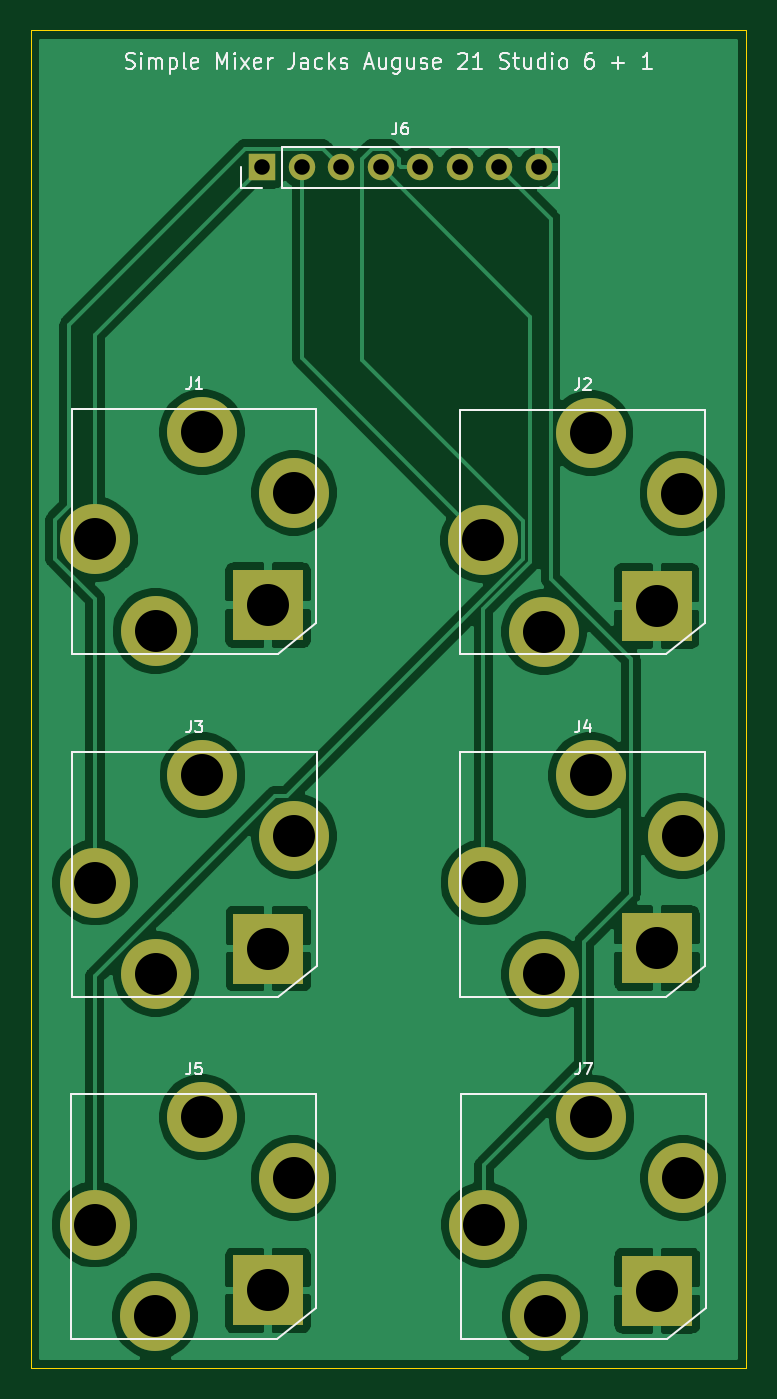
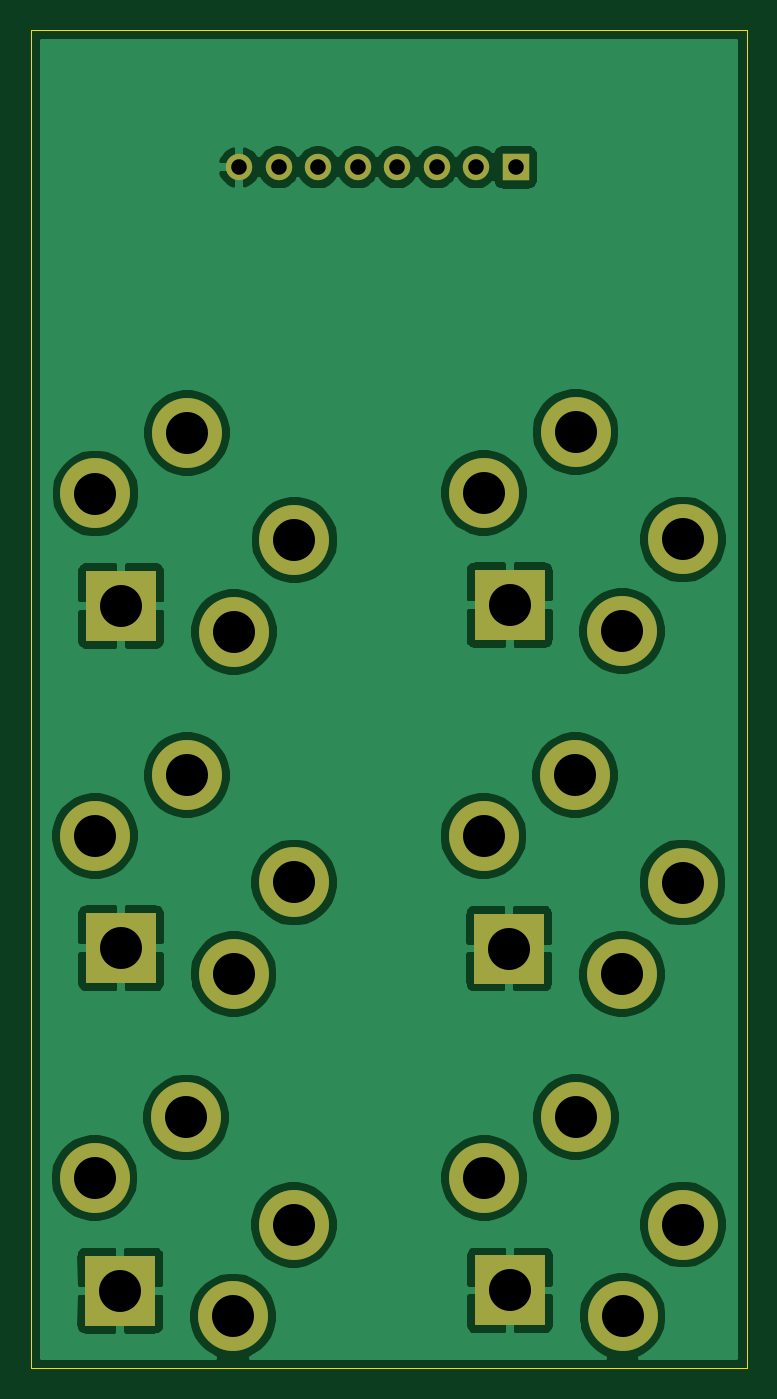
Circuit board: 11 layer files. Board 46.0 x 86.0 mm.
- bottom_copper: Simple mixer jack panel-B_Cu.gbr (73223 bytes)
- bottom_mask: Simple mixer jack panel-B_Mask.gbr (1786 bytes)
- paste: Simple mixer jack panel-B_Paste.gbr (474 bytes)
- bottom_silk: Simple mixer jack panel-B_SilkS.gbr (475 bytes)
- outline: Simple mixer jack panel-Edge_Cuts.gbr (700 bytes)
- top_copper: Simple mixer jack panel-F_Cu.gbr (70868 bytes)
- top_mask: Simple mixer jack panel-F_Mask.gbr (1786 bytes)
- paste: Simple mixer jack panel-F_Paste.gbr (474 bytes)
- top_silk: Simple mixer jack panel-F_SilkS.gbr (14415 bytes)
- drill: Simple mixer jack panel-NPTH.drl (269 bytes)
- drill: Simple mixer jack panel-PTH.drl (881 bytes)

=== bottom_copper: Simple mixer jack panel-B_Cu.gbr (73223 bytes, source omitted) ===
=== bottom_mask: Simple mixer jack panel-B_Mask.gbr ===
%TF.GenerationSoftware,KiCad,Pcbnew,(5.1.9)-1*%
%TF.CreationDate,2021-08-22T21:38:48+01:00*%
%TF.ProjectId,Simple mixer jack panel,53696d70-6c65-4206-9d69-786572206a61,rev?*%
%TF.SameCoordinates,Original*%
%TF.FileFunction,Soldermask,Bot*%
%TF.FilePolarity,Negative*%
%FSLAX46Y46*%
G04 Gerber Fmt 4.6, Leading zero omitted, Abs format (unit mm)*
G04 Created by KiCad (PCBNEW (5.1.9)-1) date 2021-08-22 21:38:48*
%MOMM*%
%LPD*%
G01*
G04 APERTURE LIST*
%ADD10C,4.500000*%
%ADD11R,4.500001X4.500001*%
%ADD12C,4.500001*%
%ADD13R,1.700000X1.700000*%
%ADD14O,1.700000X1.700000*%
G04 APERTURE END LIST*
D10*
%TO.C,J1*%
X22610000Y-76650000D03*
D11*
X33750000Y-80890000D03*
D12*
X29510000Y-69750000D03*
D10*
X26510000Y-82550000D03*
D12*
X35410000Y-73650000D03*
%TD*%
%TO.C,J2*%
X60390000Y-73700000D03*
D10*
X51490000Y-82600000D03*
D12*
X54490000Y-69800000D03*
D11*
X58730000Y-80940000D03*
D10*
X47590000Y-76700000D03*
%TD*%
%TO.C,J3*%
X22630000Y-98720000D03*
D11*
X33770000Y-102960000D03*
D12*
X29530000Y-91820000D03*
D10*
X26530000Y-104620000D03*
D12*
X35430000Y-95720000D03*
%TD*%
%TO.C,J4*%
X60400000Y-95710000D03*
D10*
X51500000Y-104610000D03*
D12*
X54500000Y-91810000D03*
D11*
X58740000Y-102950000D03*
D10*
X47600000Y-98710000D03*
%TD*%
%TO.C,J5*%
X22590000Y-120710000D03*
D11*
X33730000Y-124950000D03*
D12*
X29490000Y-113810000D03*
D10*
X26490000Y-126610000D03*
D12*
X35390000Y-117710000D03*
%TD*%
D13*
%TO.C,J6*%
X33360000Y-52730000D03*
D14*
X35900000Y-52730000D03*
X38440000Y-52730000D03*
X40980000Y-52730000D03*
X43520000Y-52730000D03*
X46060000Y-52730000D03*
X48600000Y-52730000D03*
X51140000Y-52730000D03*
%TD*%
D12*
%TO.C,J7*%
X60440000Y-117720000D03*
D10*
X51540000Y-126620000D03*
D12*
X54540000Y-113820000D03*
D11*
X58780000Y-124960000D03*
D10*
X47640000Y-120720000D03*
%TD*%
M02*

=== paste: Simple mixer jack panel-B_Paste.gbr ===
%TF.GenerationSoftware,KiCad,Pcbnew,(5.1.9)-1*%
%TF.CreationDate,2021-08-22T21:38:48+01:00*%
%TF.ProjectId,Simple mixer jack panel,53696d70-6c65-4206-9d69-786572206a61,rev?*%
%TF.SameCoordinates,Original*%
%TF.FileFunction,Paste,Bot*%
%TF.FilePolarity,Positive*%
%FSLAX46Y46*%
G04 Gerber Fmt 4.6, Leading zero omitted, Abs format (unit mm)*
G04 Created by KiCad (PCBNEW (5.1.9)-1) date 2021-08-22 21:38:48*
%MOMM*%
%LPD*%
G01*
G04 APERTURE LIST*
G04 APERTURE END LIST*
M02*

=== bottom_silk: Simple mixer jack panel-B_SilkS.gbr ===
%TF.GenerationSoftware,KiCad,Pcbnew,(5.1.9)-1*%
%TF.CreationDate,2021-08-22T21:38:48+01:00*%
%TF.ProjectId,Simple mixer jack panel,53696d70-6c65-4206-9d69-786572206a61,rev?*%
%TF.SameCoordinates,Original*%
%TF.FileFunction,Legend,Bot*%
%TF.FilePolarity,Positive*%
%FSLAX46Y46*%
G04 Gerber Fmt 4.6, Leading zero omitted, Abs format (unit mm)*
G04 Created by KiCad (PCBNEW (5.1.9)-1) date 2021-08-22 21:38:48*
%MOMM*%
%LPD*%
G01*
G04 APERTURE LIST*
G04 APERTURE END LIST*
M02*

=== outline: Simple mixer jack panel-Edge_Cuts.gbr ===
%TF.GenerationSoftware,KiCad,Pcbnew,(5.1.9)-1*%
%TF.CreationDate,2021-08-22T21:38:48+01:00*%
%TF.ProjectId,Simple mixer jack panel,53696d70-6c65-4206-9d69-786572206a61,rev?*%
%TF.SameCoordinates,Original*%
%TF.FileFunction,Profile,NP*%
%FSLAX46Y46*%
G04 Gerber Fmt 4.6, Leading zero omitted, Abs format (unit mm)*
G04 Created by KiCad (PCBNEW (5.1.9)-1) date 2021-08-22 21:38:48*
%MOMM*%
%LPD*%
G01*
G04 APERTURE LIST*
%TA.AperFunction,Profile*%
%ADD10C,0.050000*%
%TD*%
G04 APERTURE END LIST*
D10*
X18510000Y-129921839D02*
X18510000Y-43921839D01*
X64510000Y-129921839D02*
X18510000Y-129921839D01*
X64510000Y-43921839D02*
X64510000Y-129921839D01*
X18510000Y-43921839D02*
X64510000Y-43921839D01*
M02*

=== top_copper: Simple mixer jack panel-F_Cu.gbr (70868 bytes, source omitted) ===
=== top_mask: Simple mixer jack panel-F_Mask.gbr ===
%TF.GenerationSoftware,KiCad,Pcbnew,(5.1.9)-1*%
%TF.CreationDate,2021-08-22T21:38:48+01:00*%
%TF.ProjectId,Simple mixer jack panel,53696d70-6c65-4206-9d69-786572206a61,rev?*%
%TF.SameCoordinates,Original*%
%TF.FileFunction,Soldermask,Top*%
%TF.FilePolarity,Negative*%
%FSLAX46Y46*%
G04 Gerber Fmt 4.6, Leading zero omitted, Abs format (unit mm)*
G04 Created by KiCad (PCBNEW (5.1.9)-1) date 2021-08-22 21:38:48*
%MOMM*%
%LPD*%
G01*
G04 APERTURE LIST*
%ADD10C,4.500000*%
%ADD11R,4.500001X4.500001*%
%ADD12C,4.500001*%
%ADD13R,1.700000X1.700000*%
%ADD14O,1.700000X1.700000*%
G04 APERTURE END LIST*
D10*
%TO.C,J1*%
X22610000Y-76650000D03*
D11*
X33750000Y-80890000D03*
D12*
X29510000Y-69750000D03*
D10*
X26510000Y-82550000D03*
D12*
X35410000Y-73650000D03*
%TD*%
%TO.C,J2*%
X60390000Y-73700000D03*
D10*
X51490000Y-82600000D03*
D12*
X54490000Y-69800000D03*
D11*
X58730000Y-80940000D03*
D10*
X47590000Y-76700000D03*
%TD*%
%TO.C,J3*%
X22630000Y-98720000D03*
D11*
X33770000Y-102960000D03*
D12*
X29530000Y-91820000D03*
D10*
X26530000Y-104620000D03*
D12*
X35430000Y-95720000D03*
%TD*%
%TO.C,J4*%
X60400000Y-95710000D03*
D10*
X51500000Y-104610000D03*
D12*
X54500000Y-91810000D03*
D11*
X58740000Y-102950000D03*
D10*
X47600000Y-98710000D03*
%TD*%
%TO.C,J5*%
X22590000Y-120710000D03*
D11*
X33730000Y-124950000D03*
D12*
X29490000Y-113810000D03*
D10*
X26490000Y-126610000D03*
D12*
X35390000Y-117710000D03*
%TD*%
D13*
%TO.C,J6*%
X33360000Y-52730000D03*
D14*
X35900000Y-52730000D03*
X38440000Y-52730000D03*
X40980000Y-52730000D03*
X43520000Y-52730000D03*
X46060000Y-52730000D03*
X48600000Y-52730000D03*
X51140000Y-52730000D03*
%TD*%
D12*
%TO.C,J7*%
X60440000Y-117720000D03*
D10*
X51540000Y-126620000D03*
D12*
X54540000Y-113820000D03*
D11*
X58780000Y-124960000D03*
D10*
X47640000Y-120720000D03*
%TD*%
M02*

=== paste: Simple mixer jack panel-F_Paste.gbr ===
%TF.GenerationSoftware,KiCad,Pcbnew,(5.1.9)-1*%
%TF.CreationDate,2021-08-22T21:38:48+01:00*%
%TF.ProjectId,Simple mixer jack panel,53696d70-6c65-4206-9d69-786572206a61,rev?*%
%TF.SameCoordinates,Original*%
%TF.FileFunction,Paste,Top*%
%TF.FilePolarity,Positive*%
%FSLAX46Y46*%
G04 Gerber Fmt 4.6, Leading zero omitted, Abs format (unit mm)*
G04 Created by KiCad (PCBNEW (5.1.9)-1) date 2021-08-22 21:38:48*
%MOMM*%
%LPD*%
G01*
G04 APERTURE LIST*
G04 APERTURE END LIST*
M02*

=== top_silk: Simple mixer jack panel-F_SilkS.gbr (14415 bytes, source omitted) ===
=== drill: Simple mixer jack panel-NPTH.drl ===
M48
; DRILL file {KiCad (5.1.9)-1} date 08/22/21 21:38:51
; FORMAT={-:-/ absolute / inch / decimal}
; #@! TF.CreationDate,2021-08-22T21:38:51+01:00
; #@! TF.GenerationSoftware,Kicad,Pcbnew,(5.1.9)-1
; #@! TF.FileFunction,NonPlated,1,2,NPTH
FMAT,2
INCH
%
G90
G05
T0
M30

=== drill: Simple mixer jack panel-PTH.drl ===
M48
; DRILL file {KiCad (5.1.9)-1} date 08/22/21 21:38:51
; FORMAT={-:-/ absolute / inch / decimal}
; #@! TF.CreationDate,2021-08-22T21:38:51+01:00
; #@! TF.GenerationSoftware,Kicad,Pcbnew,(5.1.9)-1
; #@! TF.FileFunction,Plated,1,2,PTH
FMAT,2
INCH
T1C0.0394
T2C0.1063
%
G90
G05
T1
X1.3134Y-2.076
X1.4134Y-2.076
X1.5134Y-2.076
X1.6134Y-2.076
X1.7134Y-2.076
X1.8134Y-2.076
X1.9134Y-2.076
X2.0134Y-2.076
T2
X0.8894Y-4.7524
X0.8902Y-3.0177
X0.8909Y-3.8866
X1.0429Y-4.9846
X1.0437Y-3.25
X1.0445Y-4.1189
X1.161Y-4.4807
X1.1618Y-2.7461
X1.1626Y-3.615
X1.328Y-4.9193
X1.3287Y-3.1846
X1.3295Y-4.0535
X1.3933Y-4.6343
X1.3941Y-2.8996
X1.3949Y-3.7685
X1.8736Y-3.0197
X1.874Y-3.8862
X1.8756Y-4.7528
X2.0272Y-3.252
X2.0276Y-4.1185
X2.0291Y-4.985
X2.1453Y-2.748
X2.1457Y-3.6146
X2.1472Y-4.4811
X2.3122Y-3.1866
X2.3126Y-4.0531
X2.3142Y-4.9197
X2.3776Y-2.9016
X2.378Y-3.7681
X2.3795Y-4.6346
T0
M30

